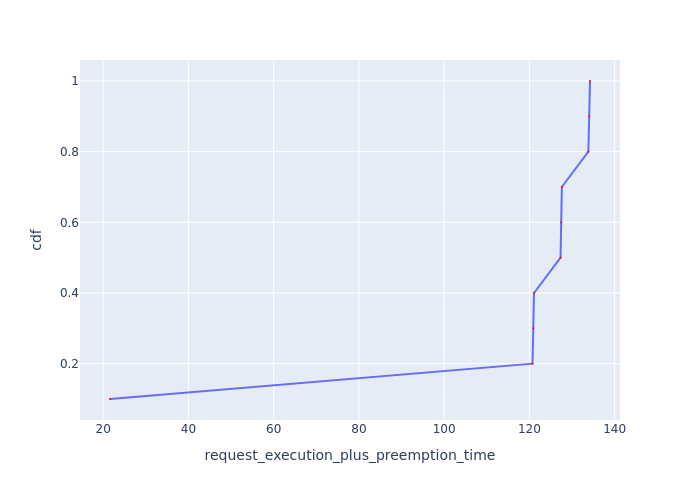

The table this chart was drawn from, first rows:
Request Id, request_execution_plus_preemption_time, cdf
0_9, 21.6, 0.1
0_6, 120.7, 0.2
0_7, 120.9, 0.3
0_8, 121.1, 0.4
0_3, 127.3, 0.5
0_4, 127.5, 0.6
0_5, 127.6, 0.7
0_0, 133.8, 0.8
0_1, 134, 0.9
0_2, 134.2, 1.0
